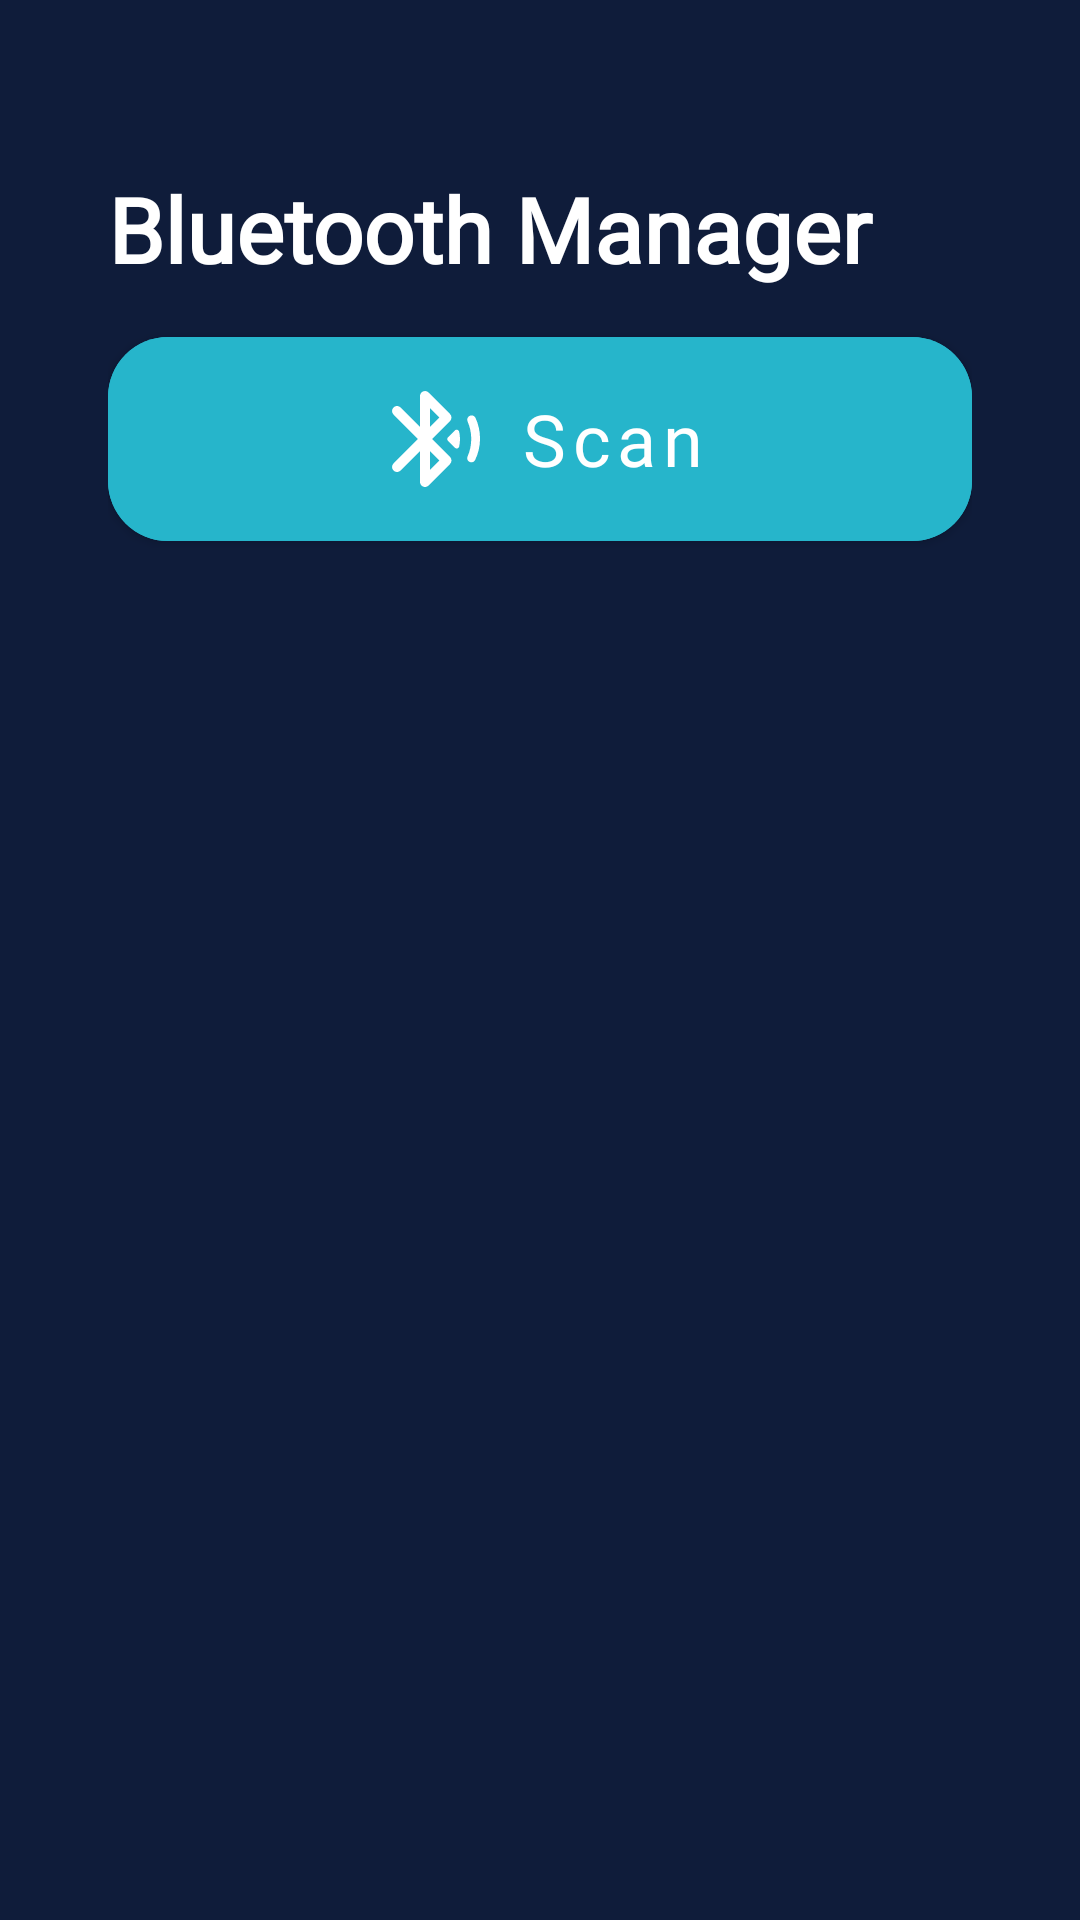

Layout XML and referenced resources for this Android screen:
<!-- AndroidManifest.xml: application theme Theme.Sc2079 -->
<!-- res/layout/fragment_bluetooth.xml -->
<?xml version="1.0" encoding="utf-8"?>
<LinearLayout xmlns:android="http://schemas.android.com/apk/res/android"
    xmlns:tools="http://schemas.android.com/tools"
    xmlns:app="http://schemas.android.com/apk/res-auto"
    android:layout_width="match_parent"
    android:layout_height="match_parent"
    android:background="@color/dark_blue_700"
    android:padding="16dp"
    android:orientation="vertical"
    tools:context=".ui.bluetooth.BluetoothFragment">

    <androidx.constraintlayout.widget.ConstraintLayout
        android:layout_width="match_parent"
        android:layout_height="30dp"
        android:layout_margin="0dp">

        <ImageButton
            android:id="@+id/btnCancel"
            android:layout_width="30dp"
            android:layout_height="30dp"
            android:background="@color/dark_blue_700"
            android:src="@drawable/ic_cancel_24dp"
            android:scaleType="fitCenter"
            app:layout_constraintTop_toTopOf="parent"
            app:layout_constraintEnd_toEndOf="parent"
            app:tint="@android:color/white"/>

    </androidx.constraintlayout.widget.ConstraintLayout>

    <LinearLayout
        android:id="@+id/headerBar"
        android:layout_width="match_parent"
        android:layout_height="wrap_content"
        android:orientation="horizontal"
        android:gravity="center_vertical"
        android:paddingStart="10dp"
        android:paddingEnd="10dp">

        <TextView
            android:layout_width="wrap_content"
            android:layout_height="wrap_content"
            android:padding="10dp"
            android:gravity="center_vertical"
            android:text="Bluetooth Manager"
            android:fontFamily="@font/poppins_regular"
            android:textSize="30sp"
            android:textStyle="bold"
            android:textColor="@color/white"/>

        
    </LinearLayout>

    <LinearLayout
        android:layout_width="match_parent"
        android:layout_height="match_parent"
        android:orientation="vertical"
    >
        

        <RelativeLayout
            android:layout_width="wrap_content"
            android:layout_height="80dp"
            android:layout_marginHorizontal="10dp"
            android:layout_gravity="center_vertical"
            android:paddingHorizontal="10dp">

            <com.google.android.material.button.MaterialButton
                android:id="@+id/btnScan"
                android:layout_height="match_parent"
                android:layout_width="match_parent"
                android:backgroundTint="@color/cyan"
                android:text="Scan"
                android:textSize="24sp"
                android:fontFamily="@font/poppins_bold"
                android:textAllCaps="false"
                app:icon="@drawable/ic_bluetooth_searching_24dp"
                app:iconTint="@color/white"
                app:iconGravity="textStart"
                app:iconSize="40dp"
                app:cornerRadius="20dp"/>

            <com.google.android.material.progressindicator.CircularProgressIndicator
                android:id="@+id/progressScan"
                android:layout_width="40dp"
                android:layout_height="40dp"
                android:layout_centerInParent="true"
                android:visibility="gone"
                android:indeterminate="true"
                android:elevation="8dp"
                app:indicatorColor="@color/white"
                app:trackThickness="5dp"
                app:indicatorSize="40dp" />

        </RelativeLayout>

        <androidx.recyclerview.widget.RecyclerView
            android:id="@+id/recyclerViewDevices"
            android:layout_width="match_parent"
            android:layout_height="match_parent"
            tools:listitem="@layout/list_item_device"
            android:layout_marginHorizontal="20dp"/>

    </LinearLayout>

</LinearLayout>
<!-- res/layout/list_item_device.xml (included above) -->
<?xml version="1.0" encoding="utf-8"?>
<LinearLayout
    xmlns:android="http://schemas.android.com/apk/res/android"
    xmlns:app="http://schemas.android.com/apk/res-auto"
    xmlns:tools="http://schemas.android.com/tools"
    android:layout_width="match_parent"
    android:layout_height="80dp"
    android:layout_marginTop="20dp"
    android:orientation="horizontal"
    android:gravity="center_vertical"
    >
    <LinearLayout
        android:id="@+id/deviceItem"
        android:layout_width="match_parent"
        android:layout_height="80dp"
        android:background="@drawable/rounded_status_background"
        android:backgroundTint="@color/dark_blue_200"
        android:padding="10dp">

        <LinearLayout
            android:layout_width="0dp"
            android:layout_height="60dp"
            android:layout_weight="3"
            android:layout_marginLeft="20dp"
            android:orientation="vertical"
            android:gravity="center_vertical">

            <TextView
                android:id="@+id/deviceName"
                android:layout_width="match_parent"
                android:layout_height="wrap_content"
                android:text="Device Name"
                android:textSize="20sp"
                android:textColor="@color/white"
                android:gravity="start|center_vertical"
                android:fontFamily="@font/poppins_regular"
                android:textAllCaps="false"
                >
            </TextView>

            <LinearLayout
                android:id="@+id/connectedStatus"
                android:layout_width="wrap_content"
                android:layout_height="wrap_content"
                android:orientation="horizontal"
                android:gravity="center_vertical"
                android:visibility="gone"
                tools:visibility="visible">
                <ImageView
                    android:id="@+id/bluetoothStatus"
                    android:layout_width="20dp"
                    android:layout_height="20dp"
                    android:background="@drawable/circle_background"
                    android:backgroundTint="@color/status_connected"
                    android:scaleType="fitCenter"
                    android:src="@drawable/ic_status_connected_24dp"
                    app:layout_constraintTop_toTopOf="@+id/btnBluetooth"
                    app:layout_constraintEnd_toEndOf="@+id/btnBluetooth" />

                <TextView
                    android:layout_width="wrap_content"
                    android:layout_height="wrap_content"
                    android:layout_marginLeft="4dp"
                    android:text="Connected"
                    android:textSize="16sp"
                    android:textColor="@color/status_connected"
                    android:fontFamily="@font/poppins_bold"
                    android:gravity="center" />
            </LinearLayout>

        </LinearLayout>

        <RelativeLayout
            android:layout_width="0dp"
            android:layout_height="54dp"
            android:layout_weight="2"
            android:layout_gravity="center_vertical"
            android:layout_marginRight="10dp">

            <com.google.android.material.button.MaterialButton
                android:id="@+id/btnConnect"
                android:layout_width="match_parent"
                android:layout_height="match_parent"
                android:text="Disconnect"
                android:textSize="16sp"
                android:fontFamily="@font/poppins_bold"
                android:textAllCaps="false"
                android:drawableTint="@color/white"
                app:cornerRadius="12dp">
            </com.google.android.material.button.MaterialButton>

            <com.google.android.material.progressindicator.CircularProgressIndicator
                android:id="@+id/progressConnect"
                android:layout_width="24dp"
                android:layout_height="24dp"
                android:layout_centerInParent="true"
                android:visibility="gone"
                android:indeterminate="true"
                android:elevation="8dp"
                app:indicatorColor="@color/white"
                app:trackThickness="5dp"
                app:indicatorSize="24dp" />

        </RelativeLayout>

    </LinearLayout>


</LinearLayout>
<!-- resources referenced by this layout -->
<resources>
  <color name="cyan">#26B5CB</color>
  <color name="dark_blue_200">#182D4B</color>
  <color name="dark_blue_700">#0F1C3A</color>
  <color name="status_connected">#4CCB67</color>
  <color name="white">#FFFFFFFF</color>
  <!-- drawable circle_background (drawable) -->
  <?xml version="1.0" encoding="utf-8"?>
  <shape xmlns:android="http://schemas.android.com/apk/res/android"
      android:shape="oval">
      <solid android:color="@color/white" />
      <size android:width="24dp" android:height="24dp" />
  </shape>
  <!-- drawable ic_bluetooth_searching_24dp (drawable) -->
  <vector xmlns:android="http://schemas.android.com/apk/res/android" android:autoMirrored="true" android:height="24dp" android:tint="#000000" android:viewportHeight="24" android:viewportWidth="24" android:width="24dp">
        
      <path android:fillColor="@android:color/white" android:pathData="M15.98,10.28l-1.38,1.38c-0.2,0.2 -0.2,0.51 0,0.71l1.38,1.38c0.28,0.28 0.75,0.15 0.85,-0.23 0.11,-0.5 0.17,-1 0.17,-1.52 0,-0.51 -0.06,-1.01 -0.18,-1.48 -0.09,-0.38 -0.56,-0.52 -0.84,-0.24zM20.1,7.78c-0.25,-0.55 -0.98,-0.67 -1.4,-0.24 -0.26,0.26 -0.31,0.64 -0.17,0.98 0.46,1.07 0.72,2.24 0.72,3.47 0,1.24 -0.26,2.42 -0.73,3.49 -0.14,0.32 -0.09,0.69 0.16,0.94 0.41,0.41 1.1,0.29 1.35,-0.23 0.63,-1.3 0.98,-2.76 0.98,-4.3 -0.01,-1.45 -0.33,-2.85 -0.91,-4.11zM11.41,12L15,8.42c0.39,-0.39 0.39,-1.02 0,-1.42l-4.29,-4.29c-0.63,-0.63 -1.71,-0.19 -1.71,0.7v6.18L5.11,5.7c-0.39,-0.39 -1.02,-0.39 -1.41,0 -0.39,0.39 -0.39,1.02 0,1.41L8.59,12 3.7,16.89c-0.39,0.39 -0.39,1.02 0,1.41 0.39,0.39 1.02,0.39 1.41,0L9,14.41v6.18c0,0.89 1.08,1.34 1.71,0.71L15,17c0.39,-0.39 0.39,-1.02 0,-1.42L11.41,12zM11,5.83l1.88,1.88L11,9.59L11,5.83zM11,18.17v-3.76l1.88,1.88L11,18.17z"/>
      
  </vector>
  <!-- drawable ic_status_connected_24dp (drawable) -->
  <vector xmlns:android="http://schemas.android.com/apk/res/android" android:height="24dp" android:tint="@color/white" android:viewportHeight="24" android:viewportWidth="24" android:width="24dp">
        
      <path android:fillColor="@color/white" android:pathData="M9,16.17L5.53,12.7c-0.39,-0.39 -1.02,-0.39 -1.41,0 -0.39,0.39 -0.39,1.02 0,1.41l4.18,4.18c0.39,0.39 1.02,0.39 1.41,0L18,7.71c0.39,-0.39 0.39,-1.02 0,-1.41 -0.39,-0.39 -1.02,-0.39 -1.41,0L9,16.17z"/>
      
  </vector>
  <!-- drawable rounded_status_background (drawable) -->
  <?xml version="1.0" encoding="utf-8"?>
  <shape xmlns:android="http://schemas.android.com/apk/res/android"
      android:shape="rectangle">
      <solid android:color="#AAAAAA" />
      <corners android:radius="24dp" />
      <solid android:color="@color/cyan" />
      <corners android:radius="24dp" />
  </shape>
  <style name="Theme.Sc2079" parent="Theme.MaterialComponents.DayNight.NoActionBar">
          
          <item name="colorPrimary">@color/magenta</item>
          <item name="colorPrimaryVariant">@color/purple_700</item>
          <item name="colorOnPrimary">@color/white</item>
          
          <item name="colorSecondary">@color/cyan</item>
          <item name="colorSecondaryVariant">@color/teal_700</item>
          <item name="colorOnSecondary">@color/black</item>
          
          <item name="android:statusBarColor">?attr/colorPrimaryVariant</item>
          
      </style>
  <color name="magenta">#F137A5</color>
  <color name="purple_700">#FF3700B3</color>
  <color name="teal_700">#FF018786</color>
  <color name="black">#FF000000</color>
</resources>
